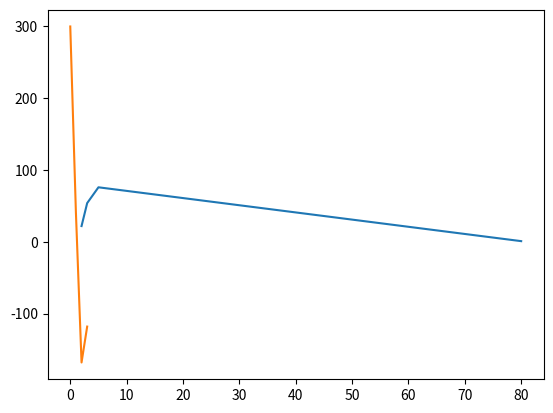

Recreate this plot in Python.
'''
Multivariate Linear Regression
'''


import numpy as np
import matplotlib.pyplot as plt

def gradient(theta, X):
    vector_m = theta * X
    
    gradient = np.gradient(vector_m)
    plt.plot(gradient)
    # plt.show()
    return gradient
    
def linearRegression(LR, gradient):
    pass


if __name__ == '__main__':
    theta = np.array([80, 5, 3, 2], dtype = float)
    X = np.array([1, 76, 54, 22], dtype = float)
    plt.plot(theta, X)
    plt.show()
    
    
    
    gradient = gradient(theta, X)
    alpha = 0.01
    
    
    
    